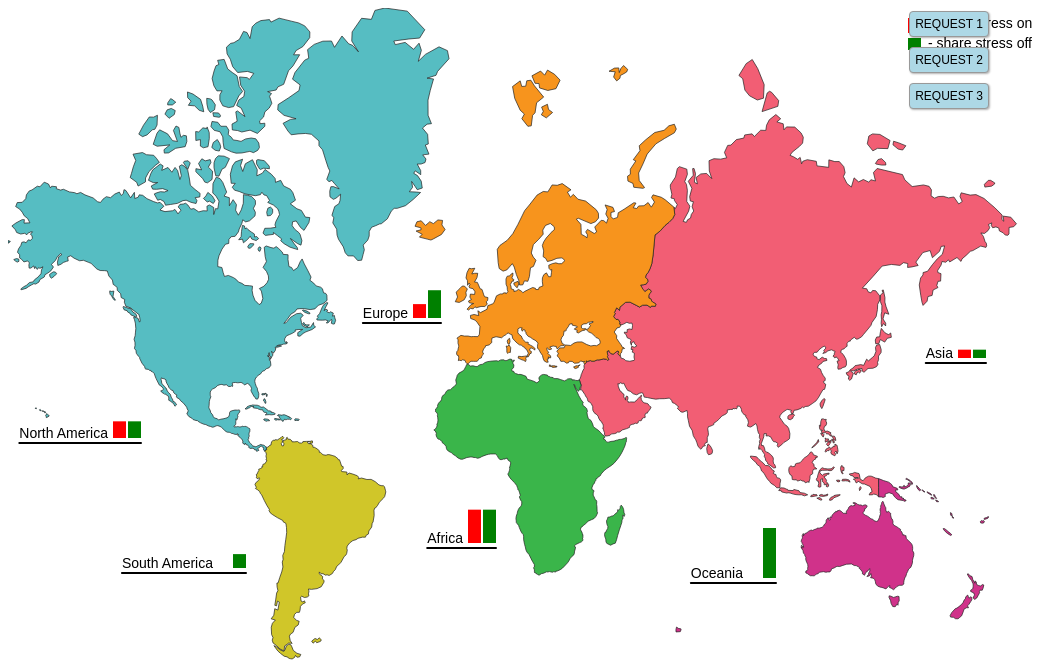
D3 v3 page, settled after 480 driven frames (8 s of simulated time); the page loaded 2 data file(s).


// ── js/main.js
function drawMap (data) {
	"use strict";

	var margin = 70,
		width = 1050,
		height = 655,
		barWidth = 13,
		barHeight = 50,
		barMargin = 2;

	var positions = {
		"South America": {
			"x": 210,
			"y": 510
		},
		"North America": {
			"x": 105,
			"y": 380
		},
		"Europe": {
			"x": 405,
			"y": 260
		},
		"Africa": {
			"x": 460,
			"y": 485
		},
		"Asia": {
			"x": 950,
			"y": 300
		},
		"Oceania": {
			"x": 740,
			"y": 520
		}
	};

	var dataset = [
		{
			"id": 1,
			"path": "./data/dataset_1.json"
		},
		{
			"id": 2,
			"path": "./data/dataset_2.json"
		},
		{
			"id": 3,
			"path": "./data/dataset_3.json"
		}
	];	

	var svg = d3.select(".map-holder")
		.append("svg")
		.attr("width", width)
		.attr("height", height)
		.append("g")
		.attr("class", "map");

	var map = svg.selectAll("path")
		.data(data)
		.enter()
		.append("path")
		.attr("d", function (d) {
			return d.path;
		})
		.attr("stroke", "#222")
		.attr("stroke-width", 0.7)
		.attr("class", function (d) {
			return d.id;
		});

	var buttonsHolder = d3.select(".map-holder")
		.append("div")
		.attr("class", "buttons-holder");

	var buttons = buttonsHolder.selectAll("button")
			.data(dataset)
			.enter()
			.append("button")
			.attr("class", "button")
			.text(function (d) {
				return "request " + d.id;
			});

	var legend = svg.append("g");

	legend.append("rect")
		.attr("class", "legend")
		.attr("width", barWidth)
		.attr("height", 15)
		.attr("fill", "red")
		.attr("x", width - 150)
		.attr("y", 10);

	legend.append("rect")
		.attr("class", "legend")
		.attr("width", barWidth)
		.attr("height", 12)
		.attr("fill", "green")
		.attr("x", width - 150)
		.attr("y", 30);

	legend.append("text")
		.attr("x", width - 130)
		.attr("y", 20)
		.text("- share stress on");

	legend.append("text")
		.attr("x", width - 130)
		.attr("y", 40)
		.text("- share stress off");


	d3.json("./data/dataset_1.json", drawBarCharts);

	function drawBarCharts (data) {
		var shareStressValues = [];

		data.forEach(function (obj) {
			shareStressValues.push(obj["share_stress_off"]);
			shareStressValues.push(obj["share_stress_on"]);
		});

		var y = d3.scale.linear()
			.range([barHeight, 0])
			.domain([0, d3.max(shareStressValues)]);		

		buttons.on("click", function (d) {
			d3.select(".buttons-holder")
				.selectAll("button")
				.transition()
				.duration(300)
				.attr("class", "button");

			d3.select(this)
				.transition()
				.duration(300)
				.attr("class", "button active");

			d3.json(d.path, update);
		});				

		var nested = d3.nest()
			.key(function (d) {
				return d.continent;
			})
			.sortKeys(d3.ascending)
			.entries(data);

		var group = svg.selectAll("g.bar-chart")
			.data(nested)
			.enter()
			.append("g")
			.attr("class", "bar-chart");

		group.append("rect")
			.attr("class", "stress-on")
			.attr("width", barWidth)
			.attr("height", function (d) {
				return barHeight - y(d.values[0]["share_stress_on"]);
			})
			.attr("fill", "red")
			.attr("x", function (d) {
				return positions[d.key].x;
			})
			.attr("y", function (d) {
				return positions[d.key].y + y(d.values[0]["share_stress_on"]);
			});

		group.append("rect")
			.attr("class", "stress-off")
			.attr("width", barWidth)
			.attr("height", function (d) {
				return barHeight - y(d.values[0]["share_stress_off"]);
			})
			.attr("fill", "green")
			.attr("x", function (d) {
				return positions[d.key].x + barWidth + barMargin;
			})
			.attr("y", function (d) {
				return positions[d.key].y + y(d.values[0]["share_stress_off"]);
			});

		group.selectAll("rect.stress-on")
			.on("mouseover", function (d)  {
				var x = positions[d.key].x;
				var value = d.values[0]["share_stress_on"];
				group.append("text")
					.attr("class", "label stress-on")
					.attr("x", x)
					.attr("y", positions[d.key].y + y(value) - 3)
					.text(function (d) {
						return value;
					})
					.attr("text-anchor", "start")
					.attr("opacity", 0)
					.transition()
					.duration(400)
					.attr("opacity", 1);
			});

		group.selectAll("rect.stress-off")
			.on("mouseover", function (d)  {
				var x = positions[d.key].x + barWidth + barMargin;
				var value = d.values[0]["share_stress_off"];
				group.append("text")
					.attr("class", "label stress-off")
					.attr("x", x)
					.attr("y", positions[d.key].y + y(value) -3)
					.text(function (d) {
						return value;
					})
					.attr("text-anchor", "start")
					.attr("opacity", 0)
					.transition()
					.duration(400)
					.attr("opacity", 1);
			});

		group.selectAll("rect")
			.on("mouseout", function (d) {
				group.selectAll(".label")
					.remove();
			})

		var labels = group.append("text")
			.attr("x", function (d, i) {
				return positions[d.key].x - 5;
			})
			.attr("y", function (d, i) {
				return positions[d.key].y + barHeight;
			})
			.text(function (d, i) {
				return d.key;
			})
			.attr("text-anchor", "end");

		group.each(function (d) {
			var groupSize =	this.getBBox();

			d3.select(this).append("line")
				.attr("x1", groupSize.x)
				.attr("x2", groupSize.x + groupSize.width)
				.attr("y1", groupSize.y + groupSize.height + 2)
				.attr("y2", groupSize.y + groupSize.height + 2)
				.attr("class", "underline");
		});	

		function update(dataset) {
			var nested = d3.nest()
			.key(function (d) {
				return d.continent;
			})
			.sortKeys(d3.ascending)
			.entries(dataset);

			var onBars = svg.selectAll("rect.stress-on");

			var offBars = svg.selectAll("rect.stress-off");					

			onBars.data(nested)
				.attr("x", function (d) {
					return positions[d.key].x;
				})
				.attr("y", function (d) {
					return positions[d.key].y + y(d.values[0]["share_stress_on"]);
				})
				.attr("height", 0)
				.transition()
				.duration(300)
				.attr("height", function (d) {
					return barHeight - y(d.values[0]["share_stress_on"]);
				});

			offBars.data(nested)
				.attr("x", function (d) {
					return positions[d.key].x + barWidth + barMargin;
				})
				.attr("y", function (d) {
					return positions[d.key].y + y(d.values[0]["share_stress_off"]);
				})
				.attr("height", 0)
				.transition()
				.duration(300)
				.attr("height", function (d) {
					return barHeight - y(d.values[0]["share_stress_off"]);
				});			
		}
	}
}

d3.json("data/world_contitents.json", drawMap);

### data: data/world_contitents.json
[
 {
  "id": "south_america",
  "continent": "South America",
  "path": "M302.37,434.36l-0.06,-1.12l1.61,-0.37l0.…"
 },
 {
  "id": "north_america",
  "continent": "North America",
  "path": "M281.07,409.41l0.09,-0.88l-1.53,0.06l-0.…"
 },
 {
  "id": "asia",
  "continent": "Asia",
  "path": "M835.21,465.56l-1.16,-1.47l0.43,-1.69l1.…"
 },
 {
  "id": "europe",
  "continent": "Europe",
  "path": "M533.37,106.83l1.94,-3.42l-1.69,-4.34l5.…"
 },
 {
  "id": "oceania",
  "continent": "Oceania",
  "path": "M944.1,508.23l1.76,1.67l-0.92,0.38l-0.94…"
 },
 {
  "id": "africa",
  "continent": "Africa",
  "path": "M618.63,430.43l-0.06,-0.79l-1.06,0.01l-1…"
 }
]

### data: data/dataset_1.json
[
 {
  "continent": "Europe",
  "share_stress_on": 5,
  "share_stress_off": 10
 },
 {
  "continent": "Oceania",
  "share_stress_on": 0,
  "share_stress_off": 18
 },
 {
  "continent": "Africa",
  "share_stress_on": 12,
  "share_stress_off": 12
 },
 {
  "continent": "South America",
  "share_stress_on": 0,
  "share_stress_off": 5
 },
 {
  "continent": "Asia",
  "share_stress_on": 3,
  "share_stress_off": 3
 },
 {
  "continent": "North America",
  "share_stress_on": 6,
  "share_stress_off": 6
 }
]